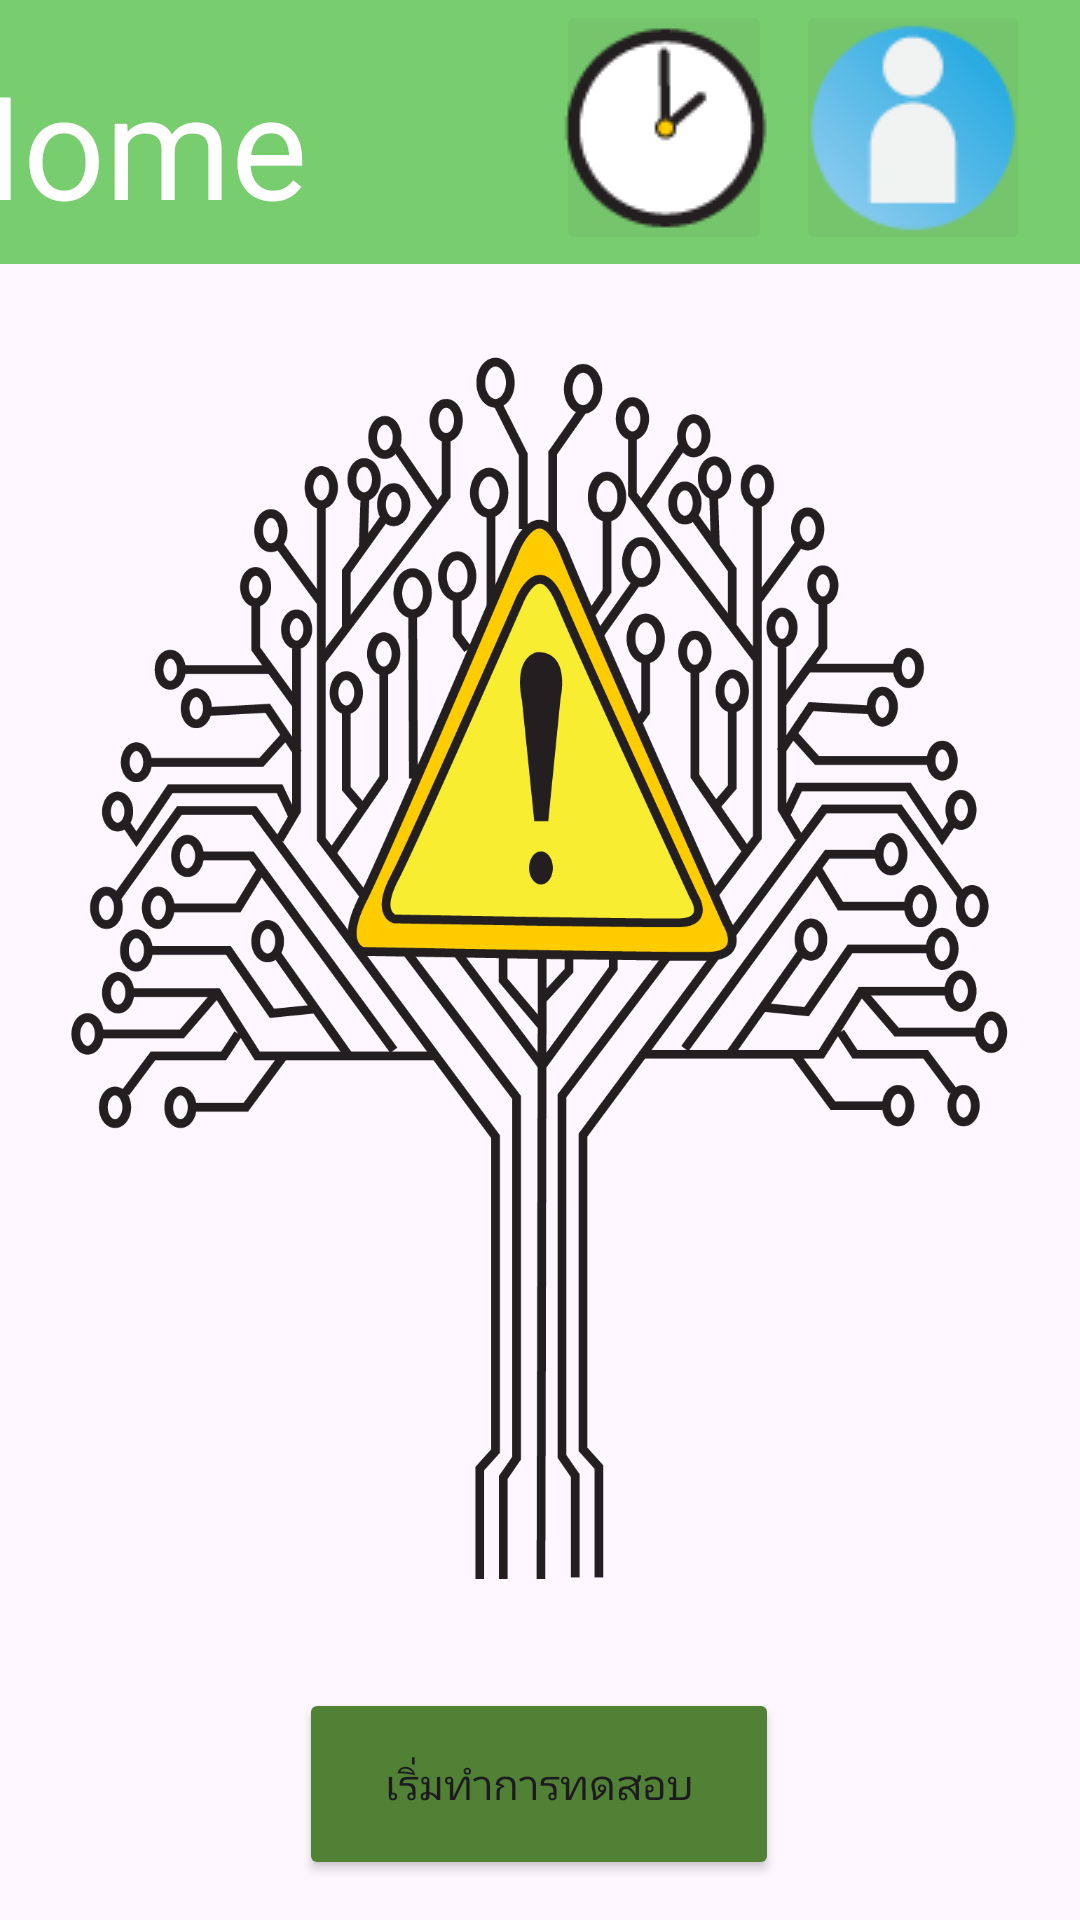

Reconstruct the res/layout file that produces this screen, plus the resources it refers to.
<!-- AndroidManifest.xml: application theme Theme.TreeRisk -->
<!-- res/layout/activity_home_page.xml -->
<?xml version="1.0" encoding="utf-8"?>
<androidx.constraintlayout.widget.ConstraintLayout xmlns:android="http://schemas.android.com/apk/res/android"
    xmlns:app="http://schemas.android.com/apk/res-auto"
    xmlns:tools="http://schemas.android.com/tools"
    android:id="@+id/SumtoHome"
    android:layout_width="match_parent"
    android:layout_height="match_parent"
    tools:context=".HomePage">

    <Button
        android:id="@+id/startBT"
        android:layout_width="160dp"
        android:layout_height="64dp"
        android:layout_marginTop="20dp"
        android:backgroundTint="#518135"
        android:text="เริ่มทำการทดสอบ"
        app:layout_constraintEnd_toEndOf="parent"
        app:layout_constraintHorizontal_bias="0.498"
        app:layout_constraintStart_toStartOf="parent"
        app:layout_constraintTop_toBottomOf="@+id/imageView3" />

    <View
        android:id="@+id/view"
        android:layout_width="415dp"
        android:layout_height="88dp"
        android:background="#78CD6F"
        app:layout_constraintBottom_toBottomOf="parent"
        app:layout_constraintEnd_toEndOf="parent"
        app:layout_constraintHorizontal_bias="1.0"
        app:layout_constraintStart_toStartOf="parent"
        app:layout_constraintTop_toTopOf="parent"
        app:layout_constraintVertical_bias="0.0" />

    <ImageView
        android:id="@+id/imageView3"
        android:layout_width="380dp"
        android:layout_height="438dp"
        app:layout_constraintBottom_toBottomOf="parent"
        app:layout_constraintEnd_toEndOf="parent"
        app:layout_constraintHorizontal_bias="0.491"
        app:layout_constraintStart_toStartOf="parent"
        app:layout_constraintTop_toBottomOf="@+id/view"
        app:layout_constraintVertical_bias="0.146"
        app:srcCompat="@drawable/apptreeriskicons_350x450" />

    <ImageButton
        android:id="@+id/UserButton"
        android:layout_width="78dp"
        android:layout_height="85dp"
        android:backgroundTint="#74C56B"
        app:layout_constraintBottom_toBottomOf="@+id/view"
        app:layout_constraintEnd_toEndOf="@+id/view"
        app:layout_constraintHorizontal_bias="0.951"
        app:layout_constraintStart_toStartOf="@+id/view"
        app:layout_constraintTop_toTopOf="@+id/view"
        app:layout_constraintVertical_bias="0.0"
        app:srcCompat="@drawable/user_button24" />

    <ImageButton
        android:id="@+id/HistoryButton"
        android:layout_width="72dp"
        android:layout_height="85dp"
        android:layout_marginEnd="4dp"
        android:backgroundTint="#74C56B"
        app:layout_constraintBottom_toBottomOf="@+id/view"
        app:layout_constraintEnd_toStartOf="@+id/UserButton"
        app:layout_constraintHorizontal_bias="0.983"
        app:layout_constraintStart_toStartOf="@+id/view"
        app:layout_constraintTop_toTopOf="@+id/view"
        app:layout_constraintVertical_bias="0.0"
        app:srcCompat="@drawable/historybuttonicon24" />

    <TextView
        android:id="@+id/textView"
        android:layout_width="wrap_content"
        android:layout_height="wrap_content"
        android:layout_marginStart="28dp"
        android:text="Home"
        android:textColor="#FFFFFF"
        android:textSize="48sp"
        app:layout_constraintBottom_toBottomOf="@+id/view"
        app:layout_constraintStart_toStartOf="@+id/view"
        app:layout_constraintTop_toTopOf="@+id/view"
        app:layout_constraintVertical_bias="0.666" />

</androidx.constraintlayout.widget.ConstraintLayout>
<!-- resources referenced by this layout -->
<resources>
  <!-- drawable apptreeriskicons_350x450: png bitmap (drawable, 147390 bytes) -->
  <!-- drawable historybuttonicon24: png bitmap (drawable, 2196 bytes) -->
  <!-- drawable user_button24: png bitmap (drawable, 2543 bytes) -->
  <style name="Theme.TreeRisk" parent="Base.Theme.TreeRisk" />
  <style name="Base.Theme.TreeRisk" parent="Theme.Material3.DayNight.NoActionBar">
          
          
      </style>
</resources>
